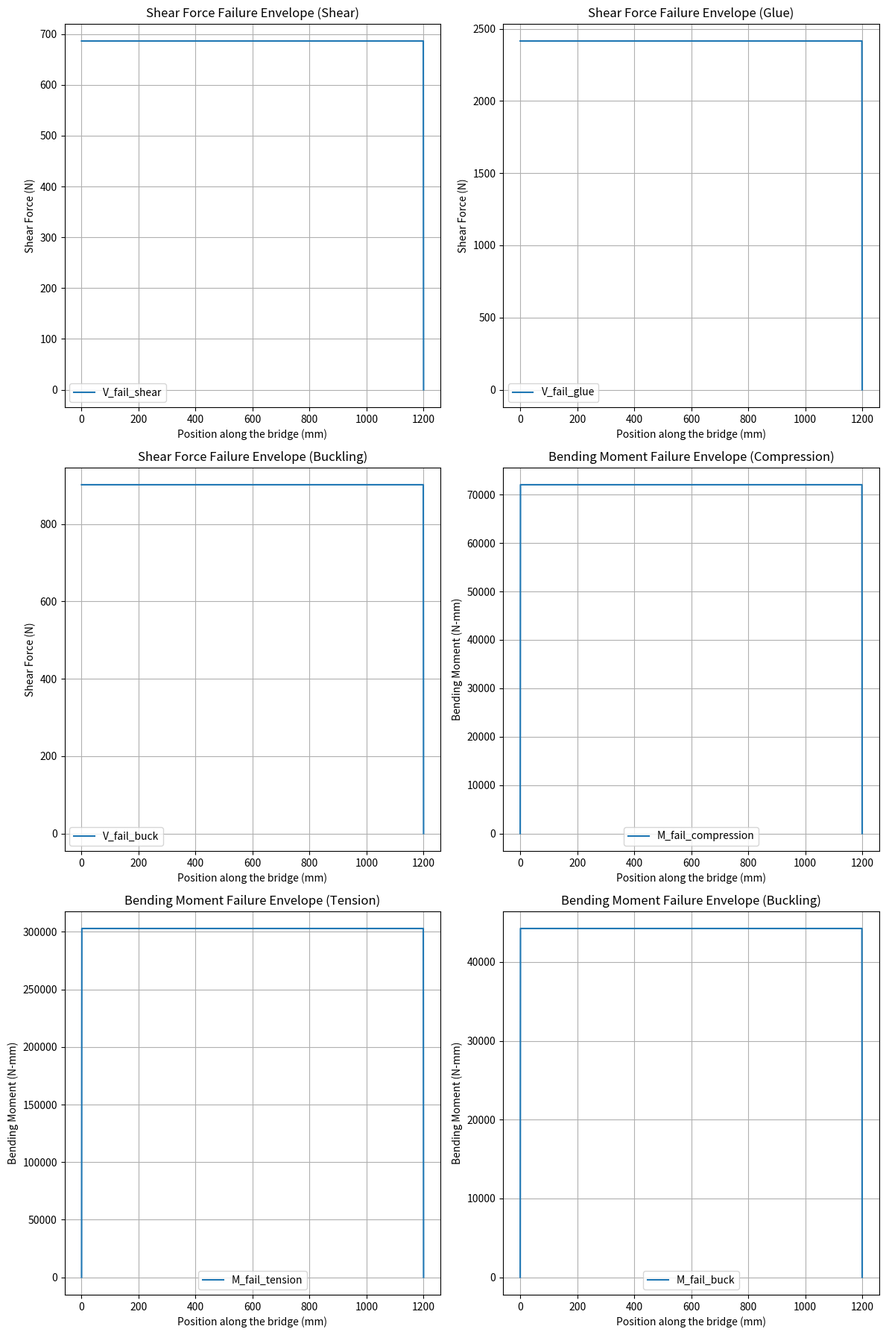

The matplotlib source for this figure:
import numpy as np
import matplotlib.pyplot as plt
import math

compressive_strength = 6
tensile_strength = 30
shear_strength_matboard = 4
young = 4000
poisson = 0.2
shear_strength_cemant = 2
x_train = [52, 228, 392, 568, 732, 908]
x_start = 0
x_end = 1200
p_train = [400/6]*6
FOS_tension=100
FOS_compression=100
FOS_shear_plate=100
FOS_glue=100
FOS_buck_1=100
FOS_buck_2=100
FOS_buck_3=100
FOS_buck_4=100
M_fail_tension=[0 for x in range(1201)]
M_fail_compression=[0 for x in range(1201)]
M_fail_buck=[0 for x in range(1201)]
V_fail_shear=[0 for x in range(1201)]
V_fail_glue=[0 for x in range(1201)]
V_fail_buck=[0 for x in range(1201)]
# Function to calculate shear force and bending moment at a given train position
def calculate_shear_force_and_bending_moment(train_position):
    real_x_train = [i + train_position for i in x_train]
    start_moment = sum(real_x_train[i] * p_train[i] for i in range(6))
    end_p = start_moment / 1200
    start_p = sum(p_train) - end_p
    shear_all=[0]*1201
    # Shear force calculation
    shear_force = [start_p]
    shear_positions = [0]
    for i in range(6):
        shear_force.append(shear_force[-1] - p_train[i])
        shear_positions.append(real_x_train[i])
    shear_force.append(0)
    shear_positions.append(1200)
    for pos in range(1201):
        if pos < real_x_train[0]:
            shear_all[pos] = start_p
        elif pos >= real_x_train[-1]:
            shear_all[pos] = -end_p
        else:
            for j in range(5):
                if real_x_train[j] <= pos < real_x_train[j + 1]:
                    shear_all[pos] = shear_force[j + 1]
                    break
    # Bending moment calculation
    bending_moment = [0]*1201
    for i in range(1,1201):
        bending_moment[i]=bending_moment[i-1]+shear_all[i-1]

    return shear_all, bending_moment

# Initialize envelope functions
max_shear_force = [0 for x in range(x_end + 1)]
max_bending_moment = [0 for x in range(x_end + 1)]
# Calculate envelope functions
for train_position in range(-52,293):
    shear_force, bending_moment = calculate_shear_force_and_bending_moment(train_position)
    for i in range(1201):
        max_bending_moment[i] = max(max_bending_moment[i], bending_moment[i])
    for i in range(1201):
        if abs(shear_force[i])>abs(max_shear_force[i]):
            max_shear_force[i] = shear_force[i]
print(f"Max Bending Moment{max(max_bending_moment)}",f"Max Shear Force:{max(max_shear_force)}" )
def local_buckling_stress(b, t, boundary_condition):
    k=0
    if boundary_condition == 'type 1':
        k = 4.0
    elif boundary_condition == 'type 2':
        k = 0.425
    elif boundary_condition == 'type 3':
        k = 6
    sigma_cr = (k * (math.pi ** 2) * young) / (12 * (1 - poisson ** 2)) * ((t / b) ** 2)
    return sigma_cr
def shear_buckling_stress(a, h):
    tao_cr = (5* (math.pi**2) * young) / (12 * (1 - poisson ** 2))*((1.27/h)**2+(1.27/a)**2)
    return tao_cr

def first_moment_of_area(rectangles, h, verticel_glued_joints=None):
    centroid_y = centroid_of_rectangles(rectangles)
    first_moment = 0
    if verticel_glued_joints is None:
        for (x, y, width, height) in rectangles:
            area = width * height
            cy = y + height / 2
            if y + height <= h:
                first_moment += area * (centroid_y-cy)
            else:
                if y<h and y+height>h:
                    new_height=h-y
                    first_moment += width*new_height * (centroid_y-(y+new_height / 2))
    else:
        for (x, y, width, height) in verticel_glued_joints:
            area = width * height
            cy = y + height / 2
            first_moment += area * (centroid_y-cy)
    return first_moment
def shear_stress_failure(rectangles,hori_glue,vert_glue,V,pos):
    global FOS_shear_plate,FOS_glue, FOS_buck_4
    V=abs(V)
    I=second_moment_of_area(rectangles)
    for (y,b) in hori_glue:
        Q=first_moment_of_area(rectangles,y)
        shear=V*Q/(I*b)
        FOS_glue=min(FOS_glue,shear_strength_cemant/shear)
        if V_fail_glue[pos]==0:
            V_fail_glue[pos]=shear_strength_cemant/shear*V
        else:
            V_fail_glue[pos]=min(V_fail_glue[pos],shear_strength_cemant/shear*V)
        if shear>shear_strength_cemant:
            print(f"Beam at {y}mm in shear fail at glue")
    for (cross_sec,b) in vert_glue:
        Q=first_moment_of_area(rectangles,y,cross_sec)
        shear=V*Q/(I*b)
        FOS_glue=min(FOS_glue,shear_strength_cemant/shear)
        if V_fail_glue[pos]==0:
            V_fail_glue[pos]=shear_strength_cemant/shear*V
        else:
            V_fail_glue[pos]=min(V_fail_glue[pos],shear_strength_cemant/shear*V)
        if shear>shear_strength_cemant:
            print(f"Beam at {y}mm in shear fail at glue")
    cy=centroid_of_rectangles(rectangles)
    Q=first_moment_of_area(rectangles,cy)
    b=0
    for i in range(len(rectangles)):
        if rectangles[i][1]<cy and rectangles[i][1]+rectangles[i][3]>cy:
            b+=rectangles[i][2]
    I=second_moment_of_area(rectangles)
    shear=V*Q/(I*b)
    FOS_shear_plate=min(FOS_shear_plate,shear_strength_matboard/shear)
    V_fail_shear[pos]=shear_strength_matboard/shear*V
    for i in range(len(tao_shear_buck)):
        if pos<=diaphram_pos[i+1] and pos>=diaphram_pos[i]:
            tao_cr=tao_shear_buck[i]
            break
    FOS_buck_4=min(FOS_buck_4,tao_cr/shear)
    V_fail_buck[pos]=tao_cr/shear*V
    #if shear>shear_strength_matboard:
    #    print(f"Beam at {y}mm in shear fail at centroid")

def flexural_stress_failure(rectangles,pos):
    global FOS_tension,FOS_compression
    global strength_buck_1,strength_buck_2,strength_buck_3
    global FOS_buck_1,FOS_buck_2,FOS_buck_3
    I=second_moment_of_area(rectangles)
    cy=centroid_of_rectangles(rectangles)
    stress_at_top=abs(max_bending_moment[pos]*(height_of_bridge-cy)/I)
    stress_at_bottom=abs(max_bending_moment[pos]*(cy)/I)
    #print(f"Flexural Stress at the top: {stress_at_top}MPa",f"Flexural Stress at the bottom: {stress_at_bottom}MPa")
    try:
        FOS_tension=min(FOS_tension,tensile_strength/stress_at_bottom)
        M_fail_tension[pos]=tensile_strength/stress_at_bottom*max_bending_moment[pos]
    except:
        FOS_tension=FOS_tension
    try:
        FOS_compression=min(FOS_compression,compressive_strength/stress_at_top)
        M_fail_compression[pos]=compressive_strength/stress_at_top*max_bending_moment[pos]
    except:
        FOS_compression=FOS_compression
    try:
        FOS_buck_1=min(FOS_buck_1,strength_buck_1/stress_at_top)
        FOS_buck_2=min(FOS_buck_2,strength_buck_2/stress_at_top)
        FOS_buck_3=min(FOS_buck_3,strength_buck_3/stress_at_top)
        M_fail_buck[pos]=min(strength_buck_1/stress_at_top*max_bending_moment[pos],strength_buck_2/stress_at_top*max_bending_moment[pos],strength_buck_3/stress_at_top*max_bending_moment[pos])

    except:
        FOS_buck_1=FOS_buck_1
        FOS_buck_2=FOS_buck_2
        FOS_buck_3=FOS_buck_3
    #if stress_at_top>compressive_strength:
    #    print(f"Top of the beam at {pos}mm in compression fail")
    #if stress_at_bottom>tensile_strength:
    #    print(f"Bottom of the beam at {pos}mm in tension fail")
def centroid_of_rectangles(rectangles):
    """
    Calculate the centroid of multiple rectangles.
    
    Parameters:
    rectangles (list of tuples): List of rectangles, each defined by (x, y, width, height).
    
    Returns:
    tuple: (x, y) coordinates of the centroid.
    """
    total_area = 0
    cy_total = 0

    for (x, y, width, height) in rectangles:
        area = width * height
        cy = y + height / 2
        total_area += area
        cy_total += cy * area

    centroid_y = cy_total / total_area

    return centroid_y
def second_moment_of_area(rectangles):
    """
    Calculate the second moment of area (I) for multiple rectangles.
    
    Parameters:
    rectangles (list of tuples): List of rectangles, each defined by (x, y, width, height).
    
    Returns:
    float: Second moment of area (I).
    """
    I_total = 0
    centroid_y = centroid_of_rectangles(rectangles)

    for (x, y, width, height) in rectangles:
        area = width * height
        cy = y + height / 2
        dy = cy - centroid_y
        I_rect = (width * height**3) / 12
        I_total += I_rect + area * dy**2 #parallel axis theorem

    return I_total
def cross_section(component, position):
    """
    Find the cross-section rectangle at a given position along the bridge.
    
    Parameters:
    component (list of tuples): List of components, each defined by (x, y, width, height, start_pos, end_pos).
    position (float): Position along the bridge.
    
    Returns:
    list of tuples: List of rectangles at the given position.
    """
    cross_section_rectangles = []
    
    for (x, y, width, height, start_pos, end_pos) in component:
        if start_pos <= position <= end_pos:
            cross_section_rectangles.append((x, y, width, height))
    
    return cross_section_rectangles

def check_failure(component):
    for pos in range(0,1200):
        rectangle=cross_section(component,pos)
        flexural_stress_failure(rectangle,pos)
        cross_sec_hori_glue=[]
        cross_sec_vert_glue=[]
        for (height, thickness, start_pos, end_pos) in hori_glued_joints:
            if start_pos <= pos <= end_pos:
                cross_sec_hori_glue.append((height, thickness))
        for (cross_sec, thickness, start_pos, end_pos) in vert_glued_joints:
            if start_pos <= pos <= end_pos:
                cross_sec_vert_glue.append((cross_sec,thickness))
        shear_stress_failure(rectangle,cross_sec_hori_glue,cross_sec_vert_glue,max_shear_force[pos],pos)
#x_pos,y_pos,width,height,starting pos along the bridge, ending pos along the bridge
component = [(10, 0, 80, 1.27,0,1200), (10, 1.27, 1.27, 75-1.27,0,1200), 
                (90-1.27, 1.27, 1.27, 75-1.27,0,1200),(0,75,100,1.27,0,1200),
                (10+1.27,75-1.27,5,1.27,0,1200),(90-1.27-5,75-1.27,5,1.27,0,1200)]
height_of_bridge=75+1.27

 #Height, thickness of the connection (The program can determine Q at the height, so we don't need to hard code the components that are in connection), 
 # begining position along the bridge, ending position along the bridge
hori_glued_joints =[(75,(5+1.27)*2,0,1200)]
#Cross-sectional component, thickness of the connection, begining position along the bridge, ending position along the bridge
vert_glued_joints = []

diaphram_pos=[0,400,800,1200]
tao_shear_buck=[]
for i in range(len(diaphram_pos)-1):
    tao_shear_buck.append(shear_buckling_stress(diaphram_pos[i+1]-diaphram_pos[i],75-1.27))

cy=centroid_of_rectangles(cross_section(component,0))
strength_buck_1=local_buckling_stress(77.46,1.27,'type 1')
strength_buck_2=local_buckling_stress(10,1.27,'type 2')
strength_buck_3=local_buckling_stress(75-cy,1.27,'type 3')
check_failure(component)
print(f"Second moment of area: {second_moment_of_area(cross_section(component,0))}")
print(f"FOS for tension: {FOS_tension}")
print(f"FOS for compression: {FOS_compression}")
print(f"FOS for shear at plate: {FOS_shear_plate}")
print(f"FOS for shear at glue: {FOS_glue}")
print(f"Strength of buckling type 1: {strength_buck_1}MPa",
          f"Strength of buckling type 2: {strength_buck_2}MPa",
          f"Strength of buckling type 3: {strength_buck_3}MPa",
          f"Strength of buckling type 4: {tao_shear_buck}MPa")
print(f"FOS for buckling type 1: {FOS_buck_1}")
print(f"FOS for buckling type 2: {FOS_buck_2}")
print(f"FOS for buckling type 3: {FOS_buck_3}")
print(f"FOS for buckling type 4: {FOS_buck_4}")
print(f"First Moment of Area at centroid: {first_moment_of_area(cross_section(component,0),cy)}")
print(f"First Moment of Area at 75mm: {first_moment_of_area(cross_section(component,0),75)}")


plt.figure(figsize=(12, 18))

# Plot V_fail_shear
plt.subplot(3, 2, 1)
plt.plot(range(1201), V_fail_shear, label='V_fail_shear')
plt.xlabel('Position along the bridge (mm)')
plt.ylabel('Shear Force (N)')
plt.title('Shear Force Failure Envelope (Shear)')
plt.legend()
plt.grid(True)

# Plot V_fail_glue
plt.subplot(3, 2, 2)
plt.plot(range(1201), V_fail_glue, label='V_fail_glue')
plt.xlabel('Position along the bridge (mm)')
plt.ylabel('Shear Force (N)')
plt.title('Shear Force Failure Envelope (Glue)')
plt.legend()
plt.grid(True)

# Plot V_fail_buck
plt.subplot(3, 2, 3)
plt.plot(range(1201), V_fail_buck, label='V_fail_buck')
plt.xlabel('Position along the bridge (mm)')
plt.ylabel('Shear Force (N)')
plt.title('Shear Force Failure Envelope (Buckling)')
plt.legend()
plt.grid(True)

# Plot M_fail_compression
plt.subplot(3, 2, 4)
plt.plot(range(1201), M_fail_compression, label='M_fail_compression')
plt.xlabel('Position along the bridge (mm)')
plt.ylabel('Bending Moment (N-mm)')
plt.title('Bending Moment Failure Envelope (Compression)')
plt.legend()
plt.grid(True)

# Plot M_fail_tension
plt.subplot(3, 2, 5)
plt.plot(range(1201), M_fail_tension, label='M_fail_tension')
plt.xlabel('Position along the bridge (mm)')
plt.ylabel('Bending Moment (N-mm)')
plt.title('Bending Moment Failure Envelope (Tension)')
plt.legend()
plt.grid(True)

# Plot M_fail_buck
plt.subplot(3, 2, 6)
plt.plot(range(1201), M_fail_buck, label='M_fail_buck')
plt.xlabel('Position along the bridge (mm)')
plt.ylabel('Bending Moment (N-mm)')
plt.title('Bending Moment Failure Envelope (Buckling)')
plt.legend()
plt.grid(True)

plt.tight_layout()
plt.show()
